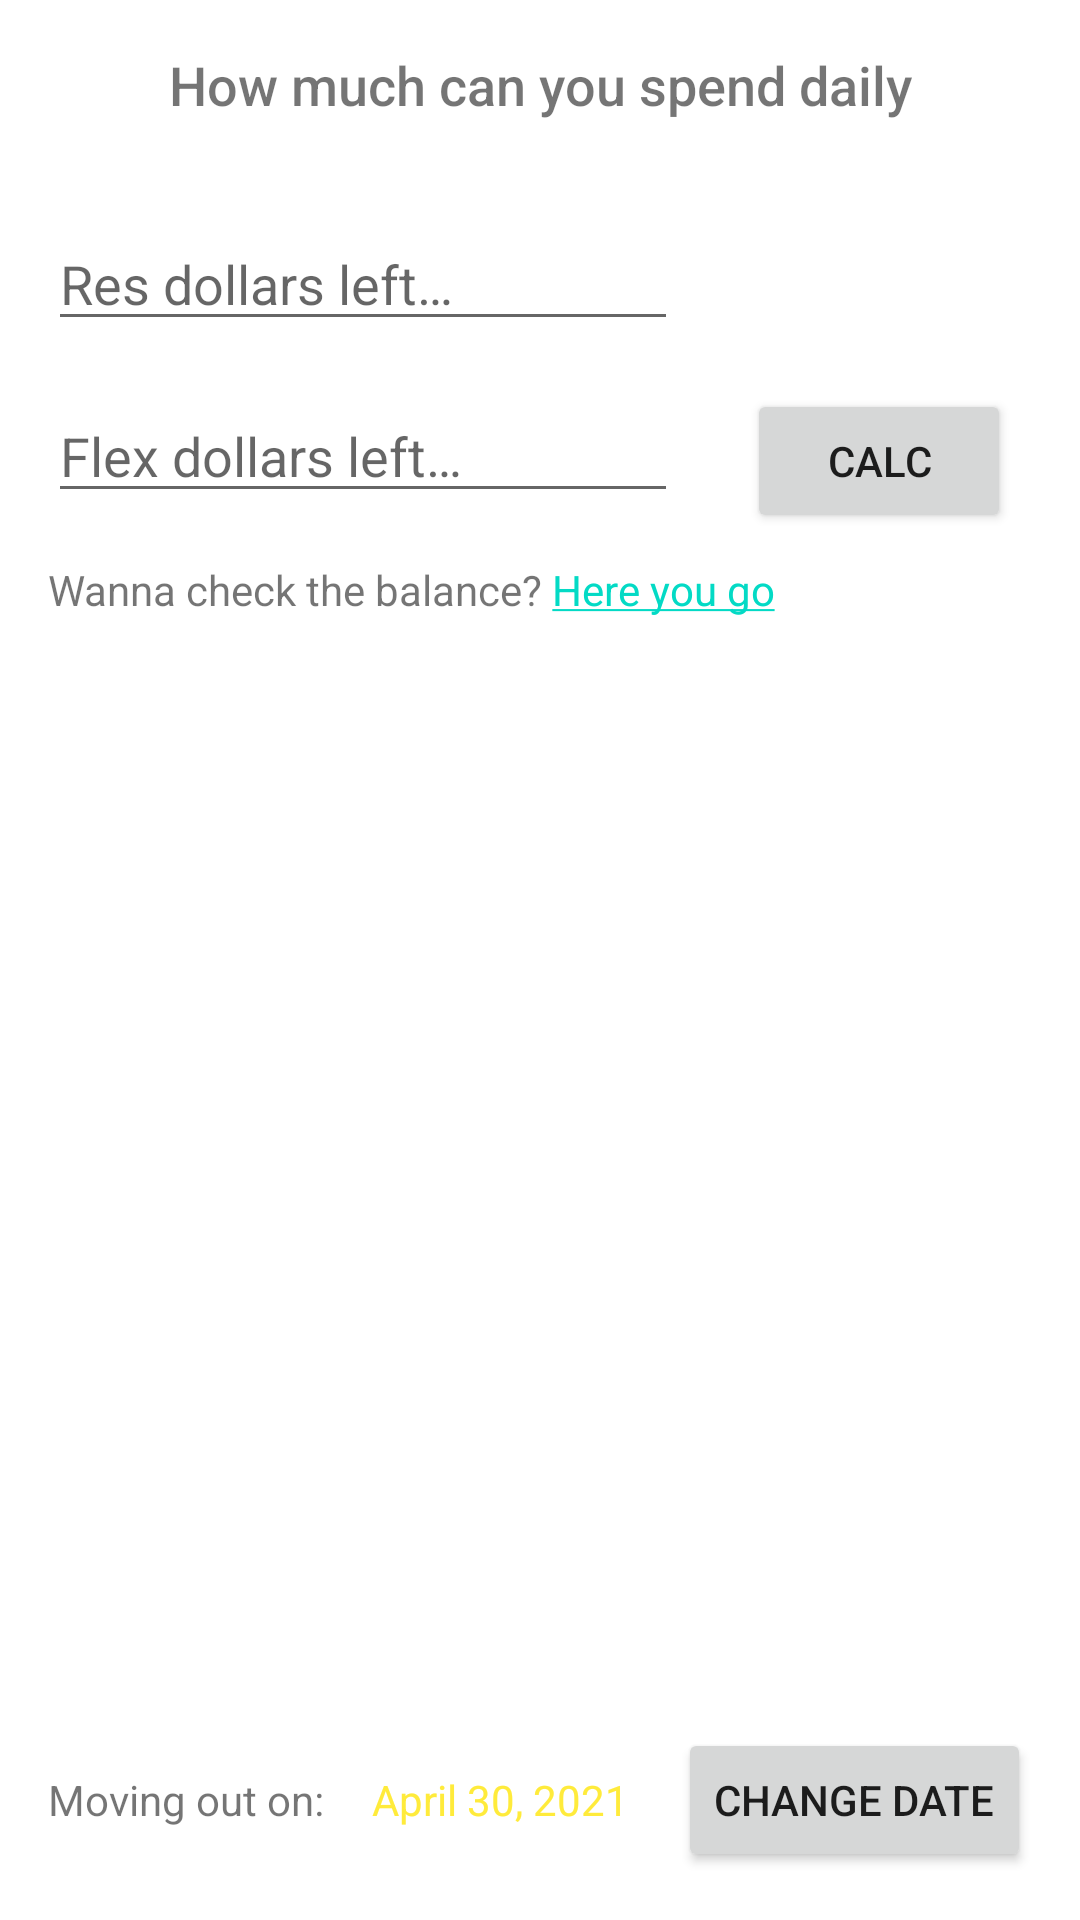

Here is an Android app screen rendered from its layout file. Give the layout XML and the strings, colors and styles it references.
<!-- AndroidManifest.xml: application theme Theme.Thingies -->
<!-- res/layout/activity_meal_plan_calculations.xml -->
<?xml version="1.0" encoding="utf-8"?>
<androidx.constraintlayout.widget.ConstraintLayout xmlns:android="http://schemas.android.com/apk/res/android"
    xmlns:app="http://schemas.android.com/apk/res-auto"
    xmlns:tools="http://schemas.android.com/tools"
    android:layout_width="match_parent"
    android:layout_height="match_parent"
    tools:context=".MealPlanCalculations">

    <EditText
        android:id="@+id/editTextNumber_resDol"
        android:layout_width="wrap_content"
        android:layout_height="wrap_content"
        android:layout_marginStart="16dp"
        android:layout_marginTop="32dp"
        android:autofillHints="@string/meal_plan_calc_ResFlexDollars_DefaultValue"
        android:ems="10"
        android:hint="@string/meal_plan_enter_res"
        android:inputType="numberDecimal"
        app:layout_constraintStart_toStartOf="parent"
        app:layout_constraintTop_toBottomOf="@+id/textView2" />

    <EditText
        android:id="@+id/editTextNumber_flexDol"
        android:layout_width="wrap_content"
        android:layout_height="wrap_content"
        android:layout_marginStart="16dp"
        android:layout_marginTop="16dp"
        android:autofillHints="@string/meal_plan_calc_ResFlexDollars_DefaultValue"
        android:ems="10"
        android:hint="@string/meal_plan_enter_flex"
        android:inputType="numberDecimal"
        app:layout_constraintStart_toStartOf="parent"
        app:layout_constraintTop_toBottomOf="@+id/editTextNumber_resDol" />

    <TextView
        android:id="@+id/textView2"
        android:layout_width="wrap_content"
        android:layout_height="wrap_content"
        android:layout_marginTop="16dp"
        android:fontFamily="sans-serif-medium"
        android:text="@string/meal_plan_headline"
        android:textAlignment="center"
        android:textSize="18sp"
        app:layout_constraintEnd_toEndOf="parent"
        app:layout_constraintStart_toStartOf="parent"
        app:layout_constraintTop_toTopOf="parent" />

    <Button
        android:id="@+id/button_getMealCalc"
        android:layout_width="wrap_content"
        android:layout_height="wrap_content"
        android:layout_marginStart="16dp"
        android:layout_marginEnd="16dp"
        android:onClick="onClick_CalcMealPlan"
        android:text="@string/meal_plan_calc_button"
        app:layout_constraintBaseline_toBaselineOf="@+id/editTextNumber_flexDol"
        app:layout_constraintEnd_toEndOf="parent"
        app:layout_constraintStart_toEndOf="@+id/editTextNumber_flexDol" />

    <TextView
        android:id="@+id/textView_MealPlan_result"
        android:layout_width="wrap_content"
        android:layout_height="wrap_content"
        android:layout_marginTop="16dp"
        android:fontFamily="sans-serif-medium"
        android:text="@string/meal_plan_calc_ResFlexDollars_DefaultValue"
        android:textAlignment="center"
        android:textColor="#FFEB3B"
        android:visibility="invisible"
        app:layout_constraintEnd_toEndOf="parent"
        app:layout_constraintHorizontal_bias="0.498"
        app:layout_constraintStart_toStartOf="parent"
        app:layout_constraintTop_toBottomOf="@+id/textView_mealPlan_link" />

    <TextView
        android:id="@+id/textView_mealPlan_link"
        android:layout_width="wrap_content"
        android:layout_height="wrap_content"
        android:layout_marginStart="16dp"
        android:layout_marginTop="16dp"
        android:text="@string/meal_plan_balance_link"
        app:layout_constraintStart_toStartOf="parent"
        app:layout_constraintTop_toBottomOf="@+id/editTextNumber_flexDol" />

    <TextView
        android:id="@+id/textView3"
        android:layout_width="wrap_content"
        android:layout_height="wrap_content"
        android:layout_marginStart="16dp"
        android:text="@string/meal_plan_calc_MoveOutDate_DefaultText"
        app:layout_constraintBaseline_toBaselineOf="@+id/change_date_button"
        app:layout_constraintStart_toStartOf="parent" />

    <TextView
        android:id="@+id/move_out_date_textView"
        android:layout_width="wrap_content"
        android:layout_height="wrap_content"
        android:layout_marginStart="16dp"
        android:text="@string/meal_plan_calc_MoveOutDate_DefaultDate"
        android:textColor="#FFEB3B"
        app:layout_constraintBaseline_toBaselineOf="@+id/change_date_button"
        app:layout_constraintStart_toEndOf="@+id/textView3" />

    <Button
        android:id="@+id/change_date_button"
        android:layout_width="wrap_content"
        android:layout_height="wrap_content"
        android:layout_marginBottom="16dp"
        android:text="@string/meal_plan_calc_MoveOutDate_ChangeButtonText"
        app:layout_constraintBottom_toBottomOf="parent"
        app:layout_constraintEnd_toEndOf="parent"
        app:layout_constraintStart_toEndOf="@+id/move_out_date_textView" />

</androidx.constraintlayout.widget.ConstraintLayout>
<!-- resources referenced by this layout -->
<resources>
  <string name="meal_plan_balance_link">
          Wanna check the balance?
          <a href="https://ubccard.ubc.ca/">Here you go</a>
      </string>
  <string name="meal_plan_calc_MoveOutDate_ChangeButtonText">Change Date</string>
  <string name="meal_plan_calc_MoveOutDate_DefaultDate">April 30, 2021</string>
  <string name="meal_plan_calc_MoveOutDate_DefaultText">Moving out on: </string>
  <string name="meal_plan_calc_ResFlexDollars_DefaultValue">0</string>
  <string name="meal_plan_calc_button">CALC</string>
  <string name="meal_plan_enter_flex">Flex dollars left…</string>
  <string name="meal_plan_enter_res">Res dollars left…</string>
  <string name="meal_plan_headline">How much can you spend daily</string>
  <style name="Theme.Thingies" parent="Theme.MaterialComponents.DayNight.DarkActionBar">
          
          <item name="colorPrimary">@color/purple_500</item>
          <item name="colorPrimaryVariant">@color/purple_700</item>
          <item name="colorOnPrimary">@color/white</item>
          
          <item name="colorSecondary">@color/teal_200</item>
          <item name="colorSecondaryVariant">@color/teal_700</item>
          <item name="colorOnSecondary">@color/black</item>
          
          <item name="android:statusBarColor" tools:targetApi="l">?attr/colorPrimaryVariant</item>
          
      </style>
  <!-- not gathered from this repository: default colours our renderer supplied (Android Studio template values) -->
  <color name="purple_500">#FF6200EE</color>
  <color name="purple_700">#FF3700B3</color>
  <color name="teal_200">#FF03DAC5</color>
  <color name="teal_700">#FF018786</color>
  <color name="black">#FF000000</color>
  <color name="white">#FFFFFFFF</color>
</resources>
